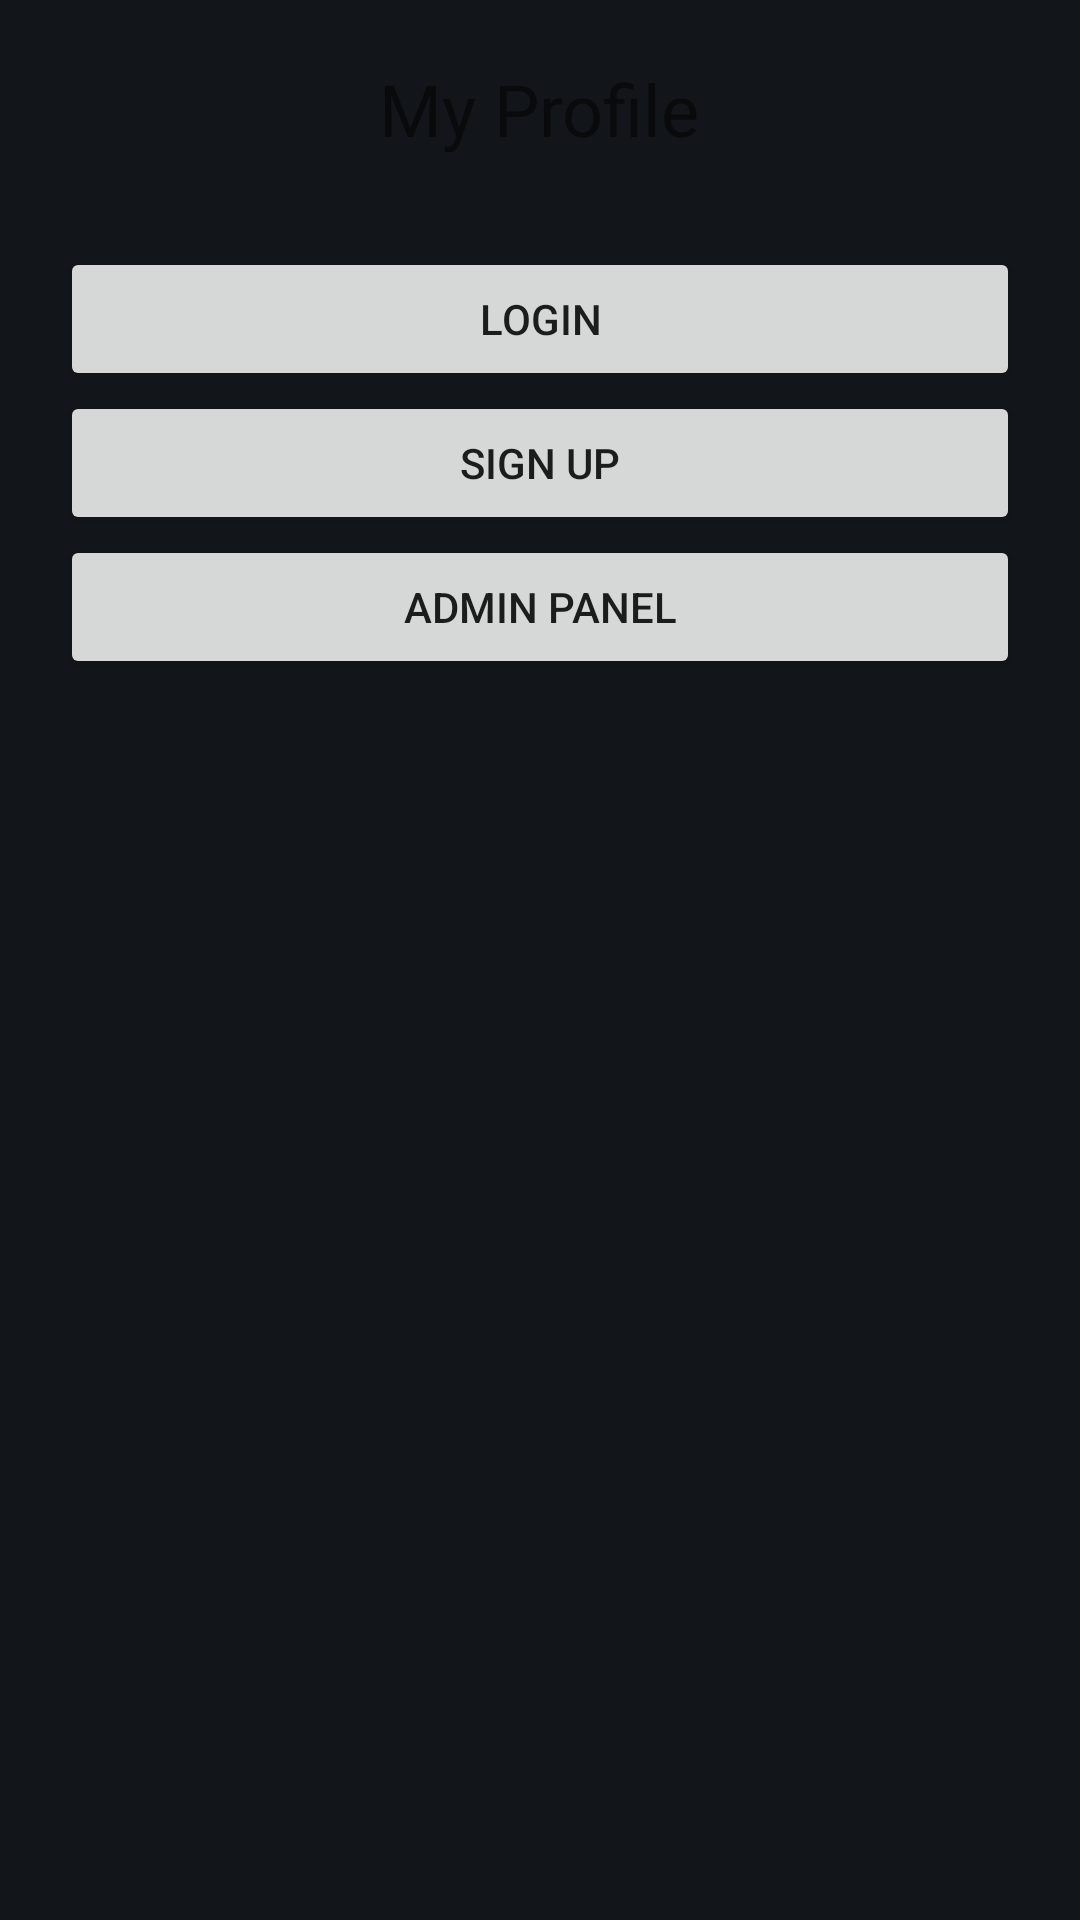

Produce the Android XML layout that renders to this screen, including the resource entries it uses.
<!-- AndroidManifest.xml: application theme Theme.AbigailClothingBrand -->
<!-- res/layout/activity_profile.xml -->
<?xml version="1.0" encoding="utf-8"?>
<LinearLayout xmlns:android="http://schemas.android.com/apk/res/android"
    xmlns:app="http://schemas.android.com/apk/res-auto"
    xmlns:tools="http://schemas.android.com/tools"
    android:id="@+id/main"
    android:layout_width="match_parent"
    android:layout_height="match_parent"
    android:orientation="vertical"
    android:padding="20dp"
    android:gravity="center_horizontal"
    tools:context=".ProfileActivity">

    <TextView
        android:layout_width="wrap_content"
        android:layout_height="wrap_content"
        android:text="My Profile"
        android:textSize="24sp"
        android:layout_marginBottom="30dp" />

    <Button
        android:id="@+id/btn_login"
        android:layout_width="match_parent"
        android:layout_height="wrap_content"
        android:text="Login" />

    <Button
        android:id="@+id/btn_signup"
        android:layout_width="match_parent"
        android:layout_height="wrap_content"
        android:text="Sign Up" />

    <Button
        android:id="@+id/btn_admin"
        android:layout_width="match_parent"
        android:layout_height="wrap_content"
        android:text="Admin Panel" />

</LinearLayout>
<!-- resources referenced by this layout -->
<resources>
  <style name="Theme.AbigailClothingBrand" parent="Theme.MaterialComponents.DayNight.NoActionBar">
          <item name="android:statusBarColor">@color/dark_coal</item>
          <item name="android:windowLightStatusBar">false</item>
          <item name="android:windowBackground">@color/dark_coal</item>
          <item name="colorPrimary">@color/dark_coal</item>
          <item name="colorPrimaryDark">@color/dark_coal</item>
          <item name="colorAccent">@color/champagne_gold</item>
  
          <item name="editTextStyle">@style/LuxuryEditText</item>
      </style>
  <color name="dark_coal">#12161A</color>
  <color name="champagne_gold">#D4AF37</color>
  <style name="LuxuryEditText" parent="@android:style/Widget.EditText">
          <item name="android:textColor">@color/text_white</item>
          <item name="android:textColorHint">@color/text_muted</item>
          <item name="android:backgroundTint">@color/champagne_gold</item>
  
      </style>
  <color name="text_white">#FFFFFF</color>
  <color name="text_muted">#8A95A5</color>
</resources>
